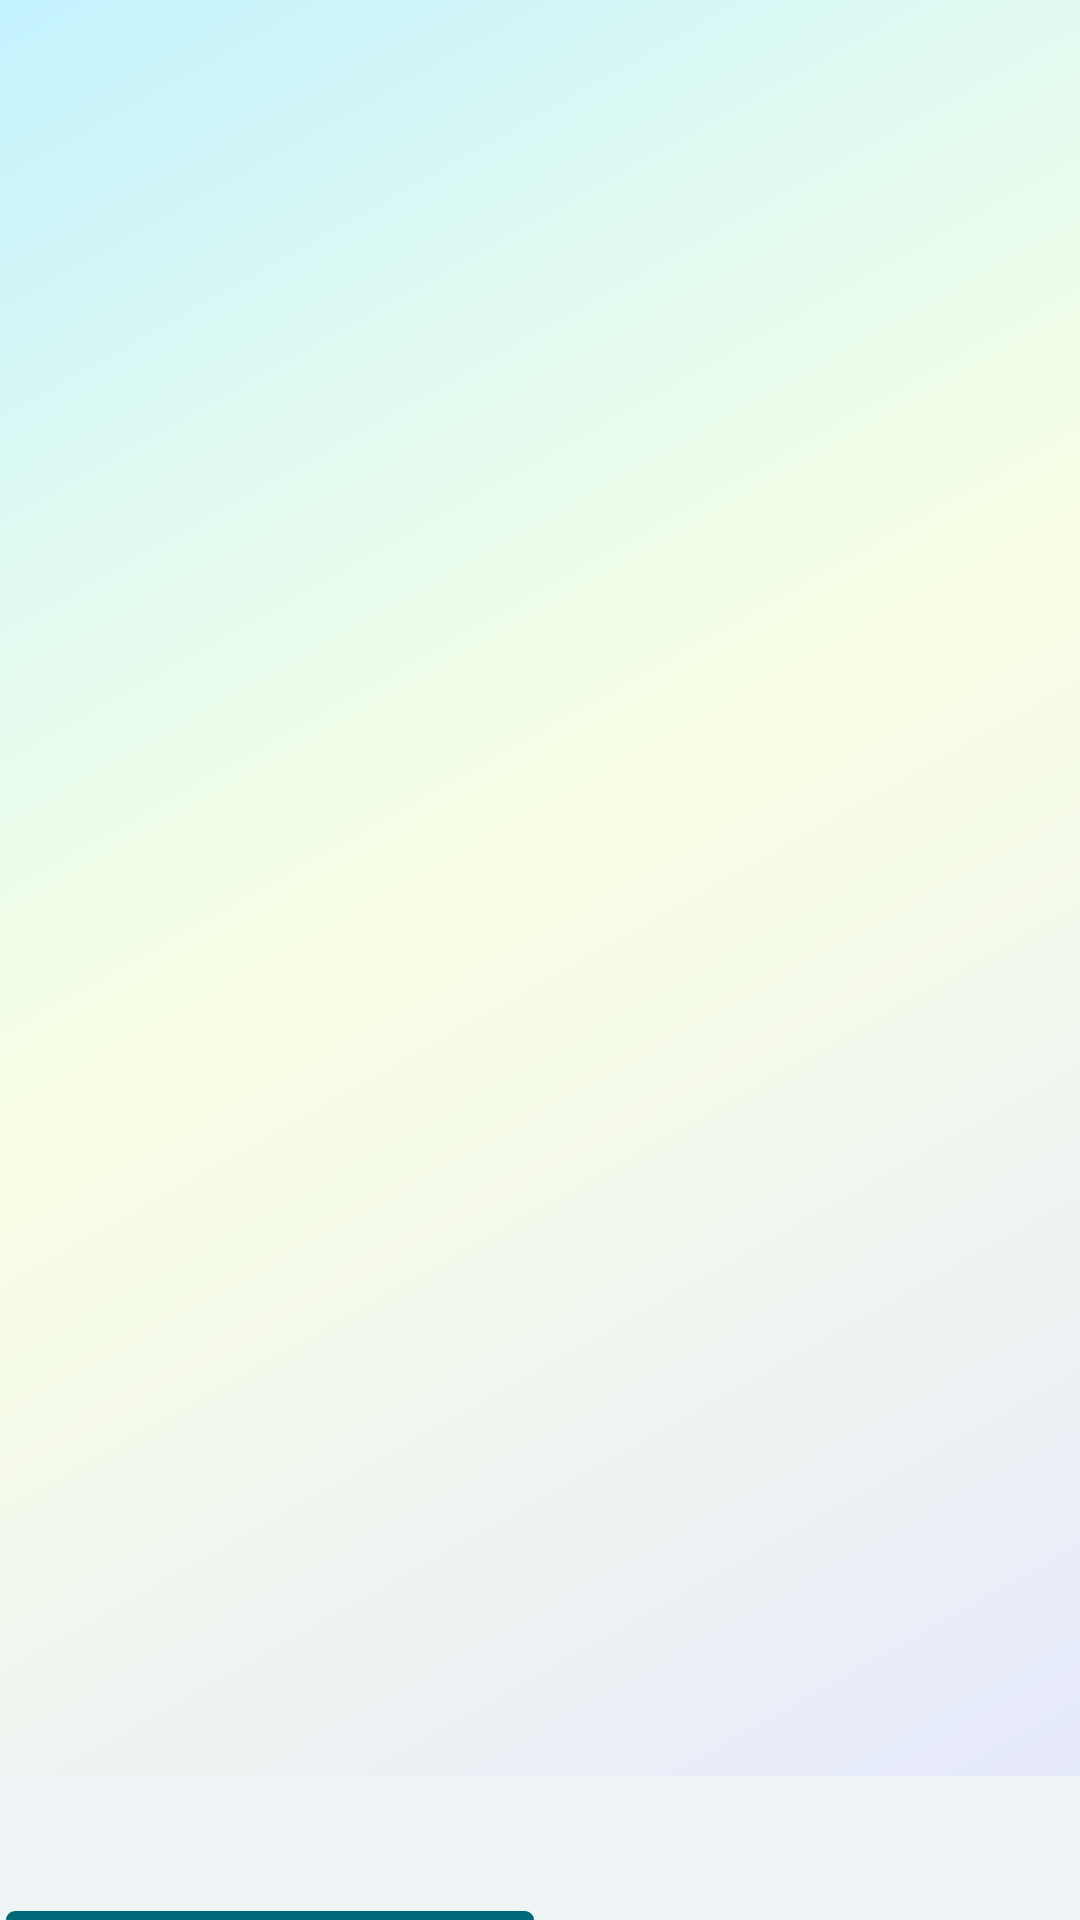

This screen was rendered from an Android layout file. Write that file and the resources it references.
<!-- AndroidManifest.xml: application theme Theme.MusicArticles -->
<!-- res/layout/activity_main.xml -->
<?xml version="1.0" encoding="utf-8"?>
<androidx.constraintlayout.widget.ConstraintLayout xmlns:android="http://schemas.android.com/apk/res/android"
    xmlns:app="http://schemas.android.com/apk/res-auto"
    xmlns:tools="http://schemas.android.com/tools"
    android:id="@+id/root_container_view"
    android:layout_width="match_parent"
    android:layout_height="match_parent"
    android:background="@drawable/gradient_light">

    
    <androidx.viewpager2.widget.ViewPager2
        android:id="@+id/pager"
        android:layout_width="match_parent"
        android:layout_height="0dp"
        app:layoutManager="LinearLayoutManager"
        app:layout_constraintTop_toTopOf="parent"
        app:layout_constraintBottom_toTopOf="@+id/bottom_navigation"
        app:layout_constraintStart_toStartOf="parent"/>

    <com.google.android.material.tabs.TabLayout
        android:id="@+id/bottom_navigation"
        android:layout_width="match_parent"
        android:layout_height="wrap_content"
        android:background="@color/md_theme_surfaceContainerLow"
        app:layout_constraintBottom_toBottomOf="@+id/root_container_view"
        app:tabIndicatorFullWidth="true">

        <com.google.android.material.tabs.TabItem
            android:id="@+id/tab_item_home"
            android:layout_width="wrap_content"
            android:layout_height="wrap_content"
            android:icon="@drawable/home" />

        <com.google.android.material.tabs.TabItem
            android:id="@+id/tab_item_edit"
            android:layout_width="wrap_content"
            android:layout_height="wrap_content"
            android:icon="@drawable/edit" />
    </com.google.android.material.tabs.TabLayout>
</androidx.constraintlayout.widget.ConstraintLayout>
<!-- resources referenced by this layout -->
<resources>
  <color name="md_theme_surfaceContainerLow">#EFF4F6</color>
  <!-- drawable gradient_light (drawable) -->
  <?xml version="1.0" encoding="utf-8"?>
  <shape xmlns:android="http://schemas.android.com/apk/res/android">
      <gradient
          android:type="linear"
          android:angle="315"
          android:startColor="#C4F3FF"
          android:centerColor="#F9FFE4"
          android:endColor="#E3E7FF"
          android:centerX="0.45"/>
  </shape>
  <color name="md_theme_primary">#006878</color>
  <color name="md_theme_onPrimary">#FFFFFF</color>
  <color name="md_theme_primaryContainer">#A7EDFF</color>
  <color name="md_theme_onPrimaryContainer">#001F25</color>
  <color name="md_theme_secondary">#4B6268</color>
  <color name="md_theme_onSecondary">#FFFFFF</color>
  <color name="md_theme_secondaryContainer">#CDE7EE</color>
  <color name="md_theme_onSecondaryContainer">#051F24</color>
  <color name="md_theme_tertiary">#555D7E</color>
  <color name="md_theme_onTertiary">#FFFFFF</color>
  <color name="md_theme_tertiaryContainer">#DCE1FF</color>
  <color name="md_theme_onTertiaryContainer">#121A37</color>
  <color name="md_theme_error">#BA1A1A</color>
  <color name="md_theme_onError">#FFFFFF</color>
  <color name="md_theme_errorContainer">#FFDAD6</color>
  <color name="md_theme_onErrorContainer">#410002</color>
  <color name="md_theme_background">#F5FAFC</color>
  <color name="md_theme_onBackground">#171D1E</color>
  <color name="md_theme_surface">#F5FAFC</color>
  <color name="md_theme_onSurface">#171D1E</color>
  <color name="md_theme_surfaceVariant">#DBE4E7</color>
  <color name="md_theme_onSurfaceVariant">#3F484B</color>
  <color name="md_theme_outline">#6F797B</color>
  <color name="md_theme_outlineVariant">#BFC8CB</color>
  <color name="md_theme_inverseSurface">#2B3133</color>
  <color name="md_theme_inverseOnSurface">#ECF2F3</color>
  <color name="md_theme_inversePrimary">#84D2E5</color>
  <color name="md_theme_primaryFixed">#A7EDFF</color>
  <color name="md_theme_onPrimaryFixed">#001F25</color>
  <color name="md_theme_primaryFixedDim">#84D2E5</color>
  <color name="md_theme_onPrimaryFixedVariant">#004E5B</color>
  <color name="md_theme_secondaryFixed">#CDE7EE</color>
  <color name="md_theme_onSecondaryFixed">#051F24</color>
  <color name="md_theme_secondaryFixedDim">#B2CBD2</color>
  <color name="md_theme_onSecondaryFixedVariant">#334A50</color>
  <color name="md_theme_tertiaryFixed">#DCE1FF</color>
  <color name="md_theme_onTertiaryFixed">#121A37</color>
  <color name="md_theme_tertiaryFixedDim">#BDC5EB</color>
  <color name="md_theme_onTertiaryFixedVariant">#3E4565</color>
  <color name="md_theme_surfaceDim">#D5DBDD</color>
  <color name="md_theme_surfaceBright">#F5FAFC</color>
  <color name="md_theme_surfaceContainerLowest">#FFFFFF</color>
  <color name="md_theme_surfaceContainer">#E9EFF1</color>
  <color name="md_theme_surfaceContainerHigh">#E4E9EB</color>
  <color name="md_theme_surfaceContainerHighest">#DEE3E5</color>
</resources>
